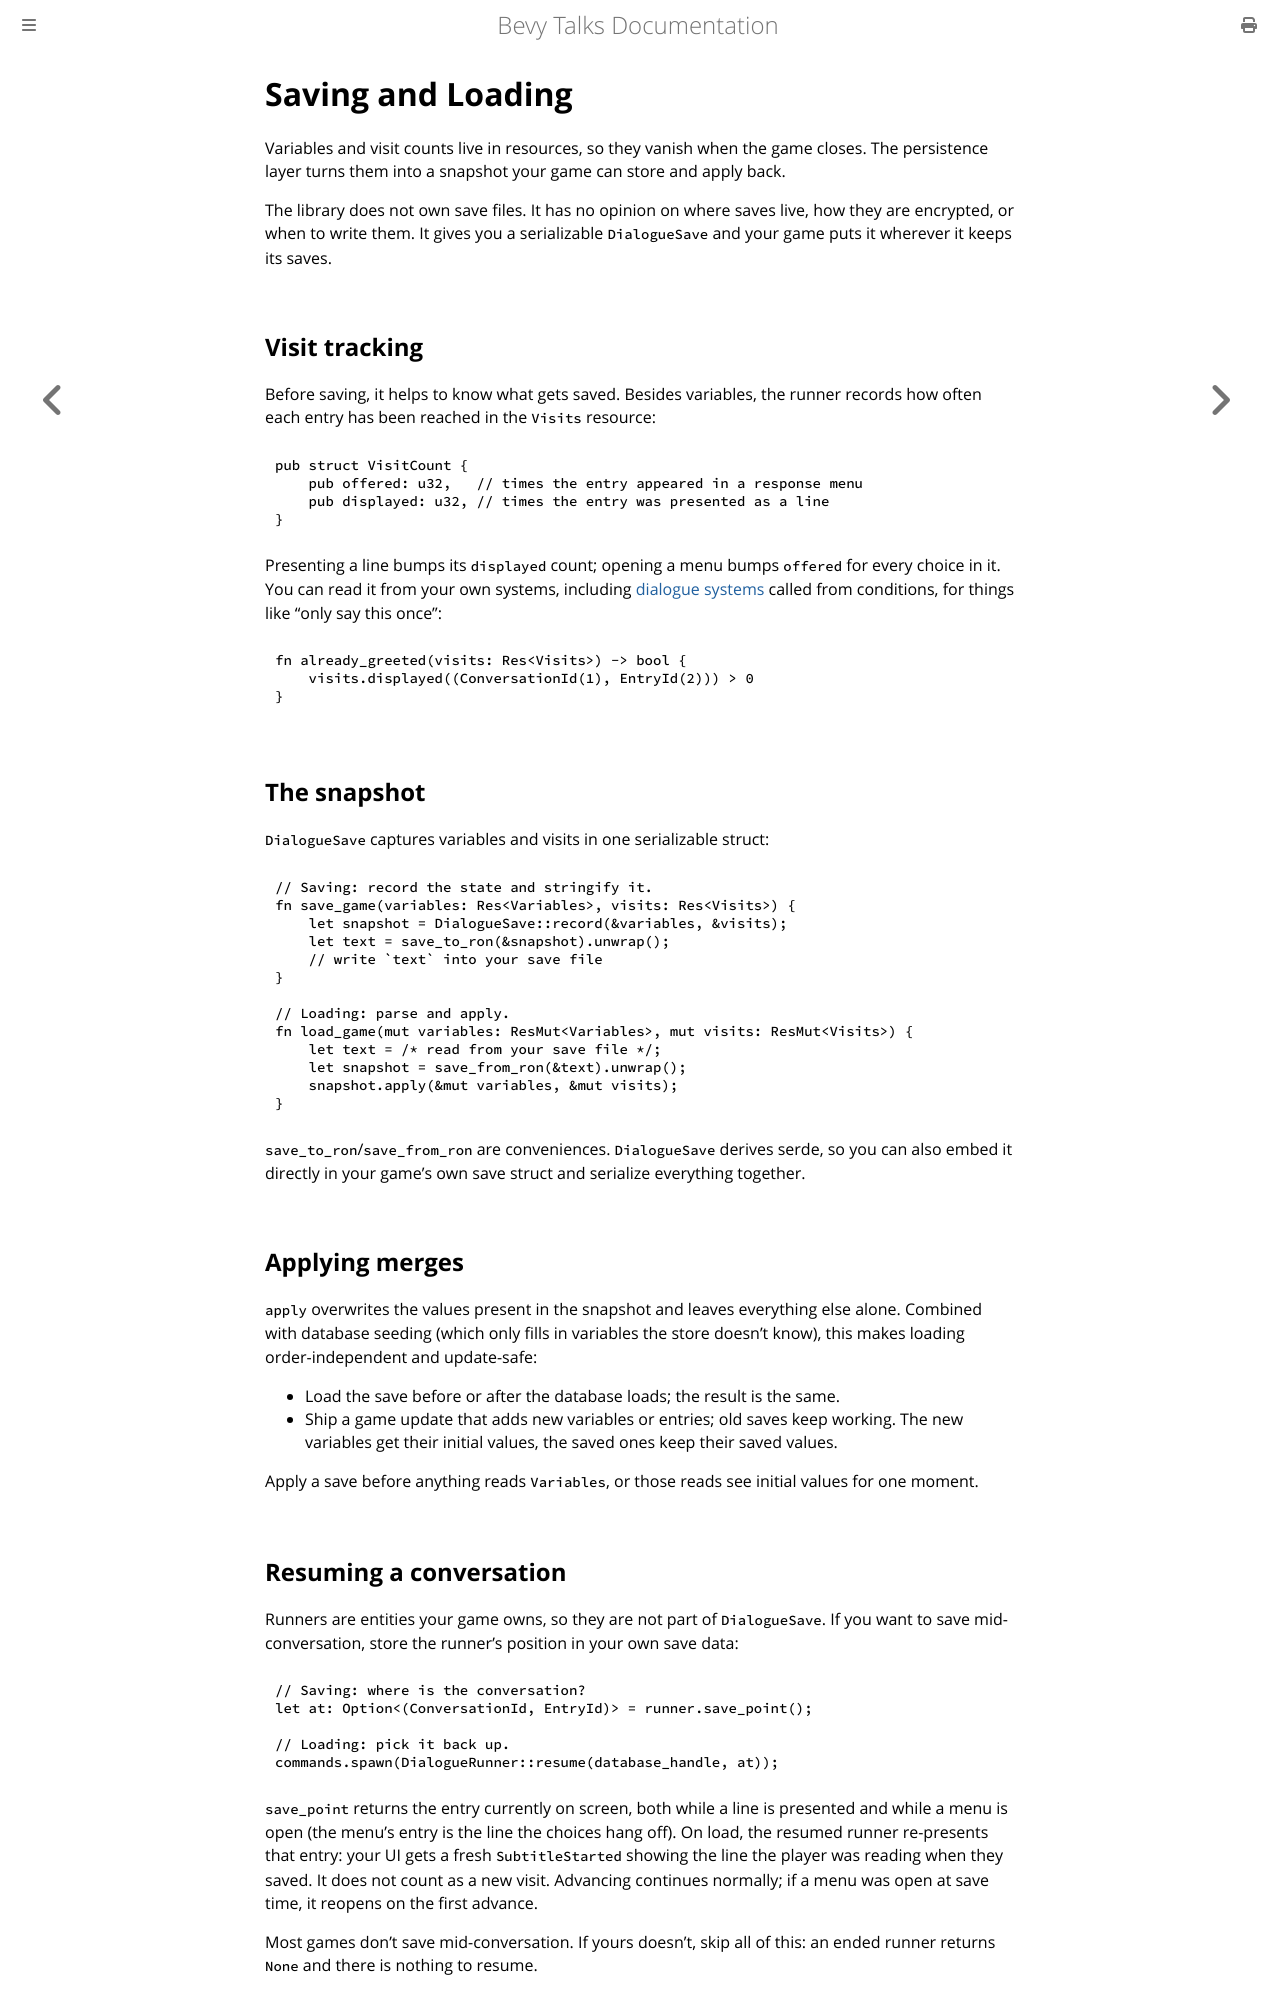

repository: giusdp/bevy_talks · page: runtime/persistence.html · generator: mdbook

# Saving and Loading

Variables and visit counts live in resources, so they vanish when the game closes. The persistence layer turns them into a snapshot your game can store and apply back.

The library does not own save files. It has no opinion on where saves live, how they are encrypted, or when to write them. 
It gives you a serializable `DialogueSave` and your game puts it wherever it keeps its saves.

## Visit tracking

Before saving, it helps to know what gets saved. Besides variables, the runner records how often each entry has been reached in the `Visits` resource:

```rust,ignore
pub struct VisitCount {
    pub offered: u32,   // times the entry appeared in a response menu
    pub displayed: u32, // times the entry was presented as a line
}
```

Presenting a line bumps its `displayed` count; opening a menu bumps `offered` for every choice in it. 
You can read it from your own systems, including [dialogue systems](./scripting.md#calling-into-your-game) called from conditions, for things like "only say this once":

```rust,ignore
fn already_greeted(visits: Res<Visits>) -> bool {
    visits.displayed((ConversationId(1), EntryId(2))) > 0
}
```

## The snapshot

`DialogueSave` captures variables and visits in one serializable struct:

```rust,ignore
// Saving: record the state and stringify it.
fn save_game(variables: Res<Variables>, visits: Res<Visits>) {
    let snapshot = DialogueSave::record(&variables, &visits);
    let text = save_to_ron(&snapshot).unwrap();
    // write `text` into your save file
}

// Loading: parse and apply.
fn load_game(mut variables: ResMut<Variables>, mut visits: ResMut<Visits>) {
    let text = /* read from your save file */;
    let snapshot = save_from_ron(&text).unwrap();
    snapshot.apply(&mut variables, &mut visits);
}
```

`save_to_ron`/`save_from_ron` are conveniences. `DialogueSave` derives serde, so you can also embed it directly in your game's own save struct and serialize everything together.

## Applying merges

`apply` overwrites the values present in the snapshot and leaves everything else alone. Combined with database seeding (which only fills in variables the store doesn't know), this makes loading order-independent and update-safe:

- Load the save before or after the database loads; the result is the same.
- Ship a game update that adds new variables or entries; old saves keep working. The new variables get their initial values, the saved ones keep their saved values.

Apply a save before anything reads `Variables`, or those reads see initial values for one moment.
